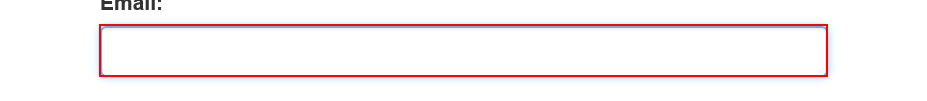
Task: UI Interactions - Working with UI Elements, Lesson 4
Workflow: Main

Step 1: Find Element Username Input on the text box

Step 2: type [username] into the text box (same screen as step 1)

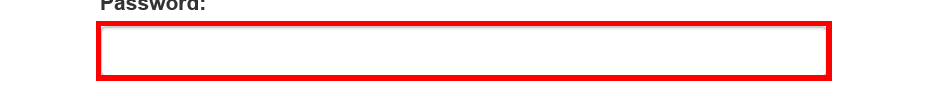
Step 3: Find Element Password Input on the text box

Step 4: type a value into the text box (same screen as step 3)

Step 5: click on the button (no picture)

Step 6: find the heading (no picture)

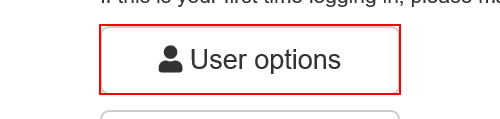
Step 7: click on the button

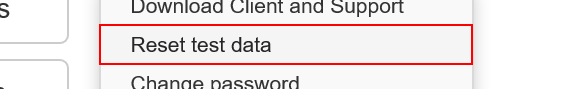
Step 8: click on the link 'Reset test data'

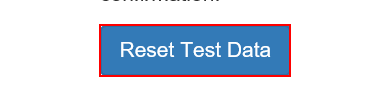
Step 9: Find Element Reset Test Data Button on the button

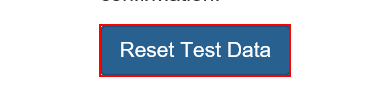
Step 10: click on the button

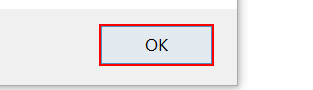
Step 11: Find Element OK Button in window 'Message from webpage' (iexplore.exe)

Step 12: click in window 'Message from webpage' (iexplore.exe) (same screen as step 11)

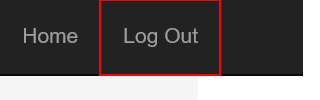
Step 13: click on the link 'Log Out'
